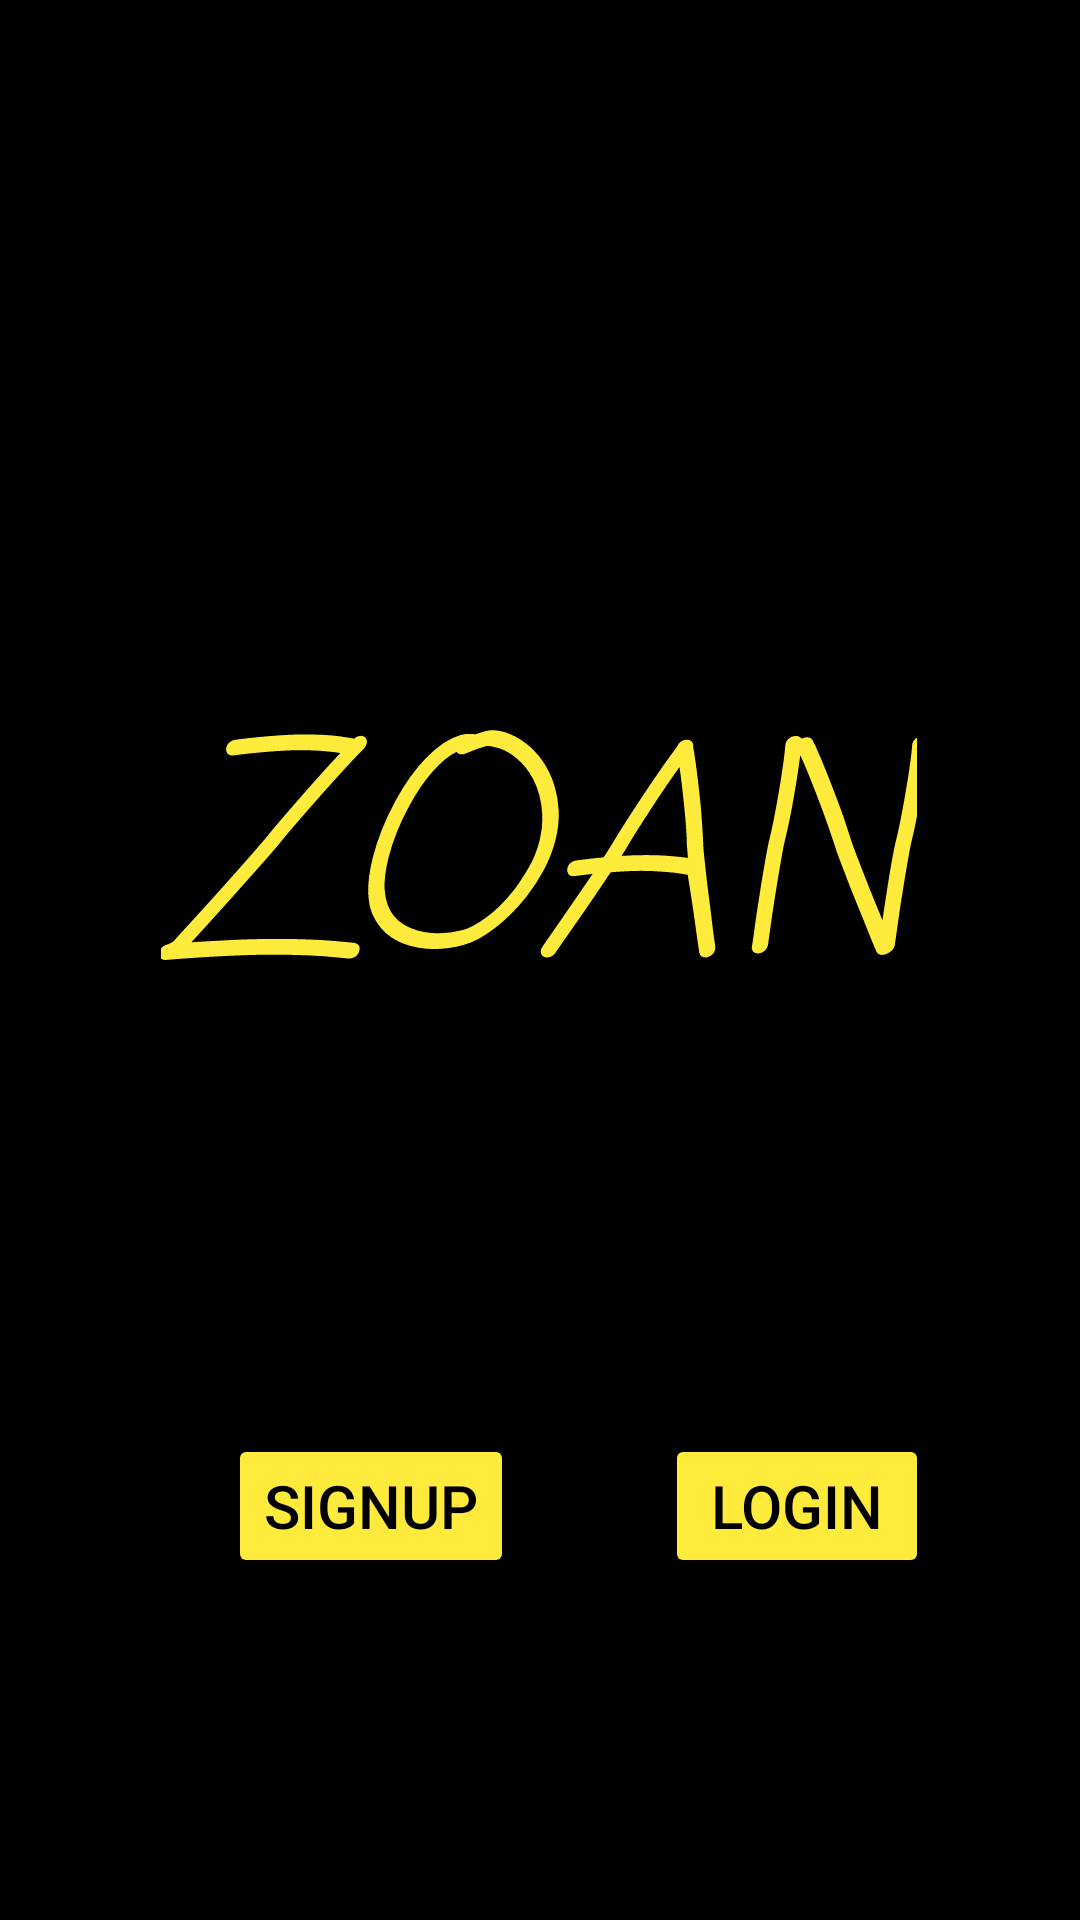

Write the Android layout XML for this screen, with the resource values it uses.
<!-- AndroidManifest.xml: application theme Theme.ZOAN -->
<!-- res/layout/activity_secondpage.xml -->
<?xml version="1.0" encoding="utf-8"?>
<androidx.constraintlayout.widget.ConstraintLayout xmlns:android="http://schemas.android.com/apk/res/android"
    xmlns:app="http://schemas.android.com/apk/res-auto"
    xmlns:tools="http://schemas.android.com/tools"
    android:layout_width="match_parent"
    android:layout_height="match_parent"
    android:background="@color/black"
    tools:context=".secondpage">

    <TextView
        android:id="@+id/textView"
        android:layout_width="wrap_content"
        android:layout_height="wrap_content"
        android:fontFamily="casual"
        android:text="ZOAN"
        android:textColor="#FFEB3B"
        android:textSize="96sp"
        android:textStyle="italic"
        app:layout_constraintBottom_toBottomOf="parent"
        app:layout_constraintEnd_toEndOf="parent"
        app:layout_constraintHorizontal_bias="0.496"
        app:layout_constraintStart_toStartOf="parent"
        app:layout_constraintTop_toTopOf="parent"
        app:layout_constraintVertical_bias="0.441" />

    <Button
        android:id="@+id/button3"
        android:layout_width="wrap_content"
        android:layout_height="wrap_content"
        android:layout_marginStart="76dp"
        android:text="SignUp"
        android:textColor="@color/black"
        android:textSize="20sp"
        app:backgroundTint="#FFEB3B"
        app:iconSize="18dp"
        app:layout_constraintBottom_toBottomOf="parent"
        app:layout_constraintStart_toStartOf="parent"
        app:layout_constraintTop_toBottomOf="@+id/textView" />

    <Button
        android:id="@+id/button4"
        android:layout_width="wrap_content"
        android:layout_height="wrap_content"
        android:onClick="openActivity5"
        android:text="LogIn"
        android:textColor="@color/black"
        android:textSize="20sp"
        app:backgroundTint="#FFEB3B"
        app:layout_constraintBottom_toBottomOf="parent"
        app:layout_constraintEnd_toEndOf="parent"
        app:layout_constraintStart_toEndOf="@+id/button3"
        app:layout_constraintTop_toBottomOf="@+id/textView" />

</androidx.constraintlayout.widget.ConstraintLayout>
<!-- resources referenced by this layout -->
<resources>
  <style name="Theme.ZOAN" parent="Base.Theme.ZOAN" />
  <style name="Base.Theme.ZOAN" parent="Theme.Material3.DayNight.NoActionBar">
          
          
      </style>
  <!-- not gathered from this repository: default colours our renderer supplied (Android Studio template values) -->
  <color name="black">#FF000000</color>
</resources>
